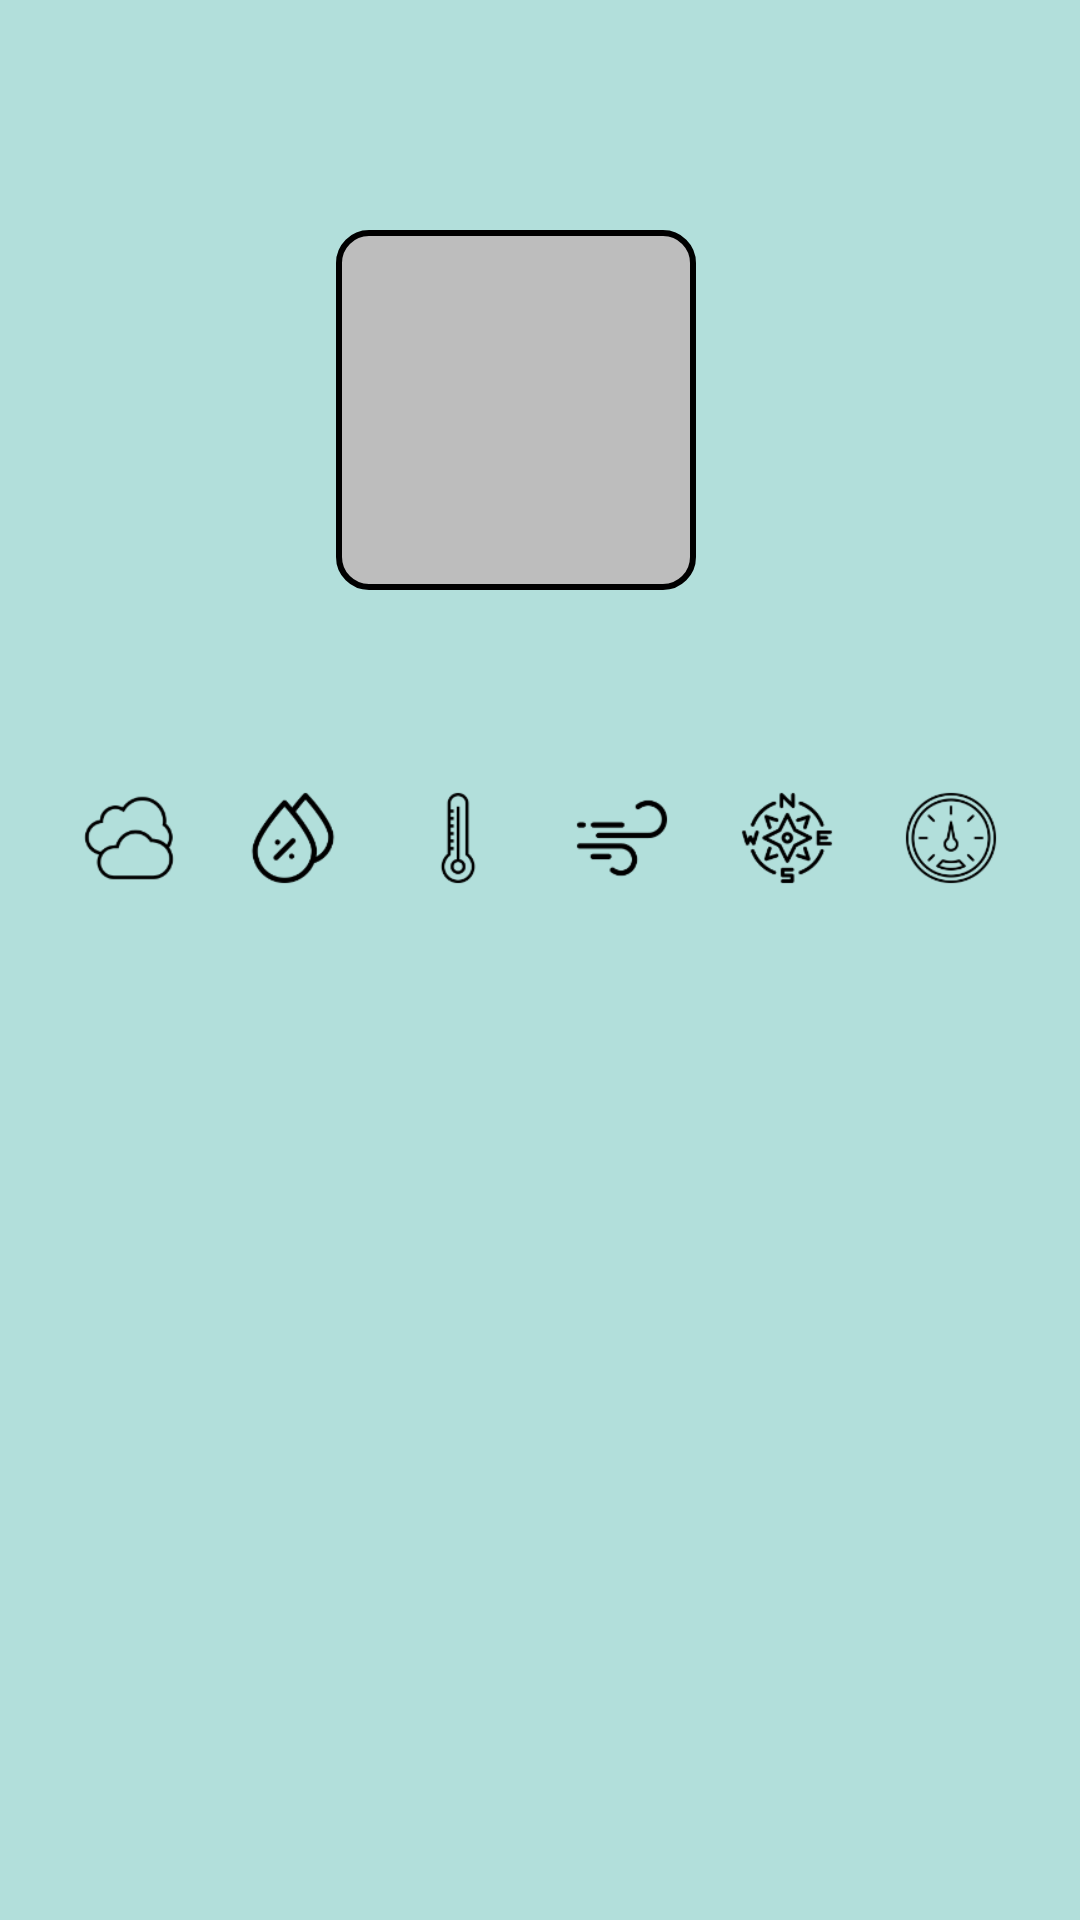

The Android layout XML behind this screen, and the referenced resources:
<!-- AndroidManifest.xml: application theme AppTheme -->
<!-- res/layout/layout_weather_main.xml -->
<?xml version="1.0" encoding="utf-8"?>
<androidx.constraintlayout.widget.ConstraintLayout xmlns:android="http://schemas.android.com/apk/res/android"
    xmlns:app="http://schemas.android.com/apk/res-auto"
    xmlns:tools="http://schemas.android.com/tools"
    android:layout_width="match_parent"
    android:layout_height="wrap_content"
    android:background="?attr/colorPrimary"
    android:padding="8dp">

    <TextView
        android:id="@+id/text_city"
        style="@style/AppText.Big"
        android:layout_width="wrap_content"
        android:layout_height="wrap_content"
        app:layout_constraintEnd_toEndOf="parent"
        app:layout_constraintStart_toStartOf="parent"
        app:layout_constraintTop_toTopOf="parent"
        tools:text="Moscow, RU" />

    <TextView
        android:id="@+id/text_date"
        style="@style/AppText.Sml"
        android:layout_width="wrap_content"
        android:layout_height="wrap_content"
        app:layout_constraintEnd_toEndOf="parent"
        app:layout_constraintStart_toStartOf="parent"
        app:layout_constraintTop_toBottomOf="@+id/text_city"
        tools:text="Fri, 25 Aug" />

    <ImageView
        android:id="@+id/image_icon"
        android:layout_width="120dp"
        android:layout_height="120dp"
        android:layout_marginEnd="8dp"
        android:background="@drawable/bg_view_icon"
        app:layout_constraintBottom_toBottomOf="@+id/text_temp"
        app:layout_constraintEnd_toStartOf="@+id/text_temp"
        app:layout_constraintHorizontal_chainStyle="packed"
        app:layout_constraintStart_toStartOf="parent"
        app:layout_constraintTop_toTopOf="@+id/text_temp"
        tools:ignore="ContentDescription"
        tools:src="@drawable/night_rain" />

    <TextView
        android:id="@+id/text_temp"
        style="@style/AppText.VBig"
        android:layout_width="wrap_content"
        android:layout_height="wrap_content"
        android:layout_marginStart="8dp"
        android:layout_marginTop="8dp"
        app:layout_constraintEnd_toEndOf="parent"
        app:layout_constraintStart_toEndOf="@+id/image_icon"
        app:layout_constraintTop_toBottomOf="@+id/text_date"
        tools:text="30" />

    <TextView
        android:id="@+id/text_temp_unit"
        style="@style/AppText.Big"
        android:layout_width="wrap_content"
        android:layout_height="wrap_content"
        android:layout_marginTop="16dp"
        app:layout_constraintStart_toEndOf="@+id/text_temp"
        app:layout_constraintTop_toTopOf="@+id/text_temp"
        tools:text="°С" />

    <TextView
        android:id="@+id/text_desc"
        style="@style/AppText.Big"
        android:layout_width="wrap_content"
        android:layout_height="wrap_content"
        android:layout_marginStart="8dp"
        android:layout_marginTop="8dp"
        android:layout_marginEnd="8dp"
        app:layout_constraintEnd_toEndOf="parent"
        app:layout_constraintStart_toStartOf="parent"
        app:layout_constraintTop_toBottomOf="@+id/text_temp"
        tools:text="light shower sleet" />

    <ImageView
        android:id="@+id/image_cloud"
        android:layout_width="40dp"
        android:layout_height="40dp"
        android:layout_marginTop="16dp"
        android:src="@drawable/ic_cloud"
        app:layout_constraintEnd_toStartOf="@+id/image_humidity"
        app:layout_constraintStart_toStartOf="parent"
        app:layout_constraintTop_toBottomOf="@+id/text_desc"
        tools:ignore="ContentDescription" />

    <ImageView
        android:id="@+id/image_humidity"
        android:layout_width="40dp"
        android:layout_height="40dp"
        android:src="@drawable/ic_humidity"
        app:layout_constraintEnd_toStartOf="@+id/image_feels_like"
        app:layout_constraintStart_toEndOf="@+id/image_cloud"
        app:layout_constraintTop_toTopOf="@+id/image_cloud"
        tools:ignore="ContentDescription" />

    <ImageView
        android:id="@+id/image_feels_like"
        android:layout_width="40dp"
        android:layout_height="40dp"
        android:src="@drawable/ic_temp"
        app:layout_constraintEnd_toStartOf="@+id/image_wind"
        app:layout_constraintStart_toEndOf="@+id/image_humidity"
        app:layout_constraintTop_toTopOf="@+id/image_humidity"
        tools:ignore="ContentDescription" />

    <ImageView
        android:id="@+id/image_wind"
        android:layout_width="40dp"
        android:layout_height="40dp"
        android:src="@drawable/ic_wind"
        app:layout_constraintEnd_toStartOf="@+id/image_wind_dir"
        app:layout_constraintStart_toEndOf="@+id/image_feels_like"
        app:layout_constraintTop_toTopOf="@+id/image_feels_like"
        tools:ignore="ContentDescription" />

    <ImageView
        android:id="@+id/image_wind_dir"
        android:layout_width="40dp"
        android:layout_height="40dp"
        android:src="@drawable/ic_wind_dir"
        app:layout_constraintEnd_toStartOf="@+id/image_pressure_icon"
        app:layout_constraintStart_toEndOf="@+id/image_wind"
        app:layout_constraintTop_toTopOf="@+id/image_wind"
        tools:ignore="ContentDescription" />

    <ImageView
        android:id="@+id/image_pressure_icon"
        android:layout_width="40dp"
        android:layout_height="40dp"
        android:src="@drawable/ic_pressure"
        app:layout_constraintEnd_toEndOf="parent"
        app:layout_constraintStart_toEndOf="@+id/image_wind_dir"
        app:layout_constraintTop_toTopOf="@+id/image_wind_dir"
        tools:ignore="ContentDescription" />

    <TextView
        android:id="@+id/text_cloud"
        style="@style/AppText.Sml"
        android:layout_width="wrap_content"
        android:layout_height="wrap_content"
        android:layout_marginTop="8dp"
        app:layout_constraintEnd_toEndOf="@+id/image_cloud"
        app:layout_constraintStart_toStartOf="@+id/image_cloud"
        app:layout_constraintTop_toBottomOf="@+id/image_cloud"
        tools:text="40 %" />

    <TextView
        android:id="@+id/text_humidity"
        style="@style/AppText.Sml"
        android:layout_width="wrap_content"
        android:layout_height="wrap_content"
        app:layout_constraintEnd_toEndOf="@+id/image_humidity"
        app:layout_constraintStart_toStartOf="@+id/image_humidity"
        app:layout_constraintTop_toTopOf="@+id/text_cloud"
        tools:text="40 %" />

    <TextView
        android:id="@+id/text_feels_like"
        style="@style/AppText.Sml"
        android:layout_width="wrap_content"
        android:layout_height="wrap_content"
        app:layout_constraintEnd_toEndOf="@+id/image_feels_like"
        app:layout_constraintStart_toStartOf="@+id/image_feels_like"
        app:layout_constraintTop_toTopOf="@+id/text_humidity"
        tools:text="15" />

    <TextView
        android:id="@+id/text_wind"
        style="@style/AppText.Sml"
        android:layout_width="wrap_content"
        android:layout_height="wrap_content"
        app:layout_constraintEnd_toEndOf="@+id/image_wind"
        app:layout_constraintStart_toStartOf="@+id/image_wind"
        app:layout_constraintTop_toTopOf="@+id/text_feels_like"
        tools:text="5 m/s" />

    <TextView
        android:id="@+id/text_wind_dir"
        style="@style/AppText.Sml"
        android:layout_width="wrap_content"
        android:layout_height="wrap_content"
        app:layout_constraintEnd_toEndOf="@+id/image_wind_dir"
        app:layout_constraintStart_toStartOf="@+id/image_wind_dir"
        app:layout_constraintTop_toTopOf="@+id/text_wind"
        tools:text="E" />

    <TextView
        android:id="@+id/text_pressure"
        style="@style/AppText.Sml"
        android:layout_width="wrap_content"
        android:layout_height="wrap_content"
        app:layout_constraintEnd_toEndOf="@+id/image_pressure_icon"
        app:layout_constraintStart_toStartOf="@+id/image_pressure_icon"
        app:layout_constraintTop_toTopOf="@+id/text_wind_dir"
        tools:text="1000 kPa" />
</androidx.constraintlayout.widget.ConstraintLayout>
<!-- resources referenced by this layout -->
<resources>
  <!-- drawable bg_view_icon (drawable) -->
  <?xml version="1.0" encoding="utf-8"?>
  <shape xmlns:android="http://schemas.android.com/apk/res/android"
      android:shape="rectangle">
  
      <corners android:radius="10dp" />
      <solid android:color="?attr/colorAccent" />
      <stroke
          android:width="2dp"
          android:color="?attr/colorText" />
  </shape>
  <!-- drawable ic_cloud: png bitmap (drawable, 14659 bytes) -->
  <!-- drawable ic_humidity: vector/xml drawable (drawable, 2033 chars, omitted) -->
  <!-- drawable ic_pressure: vector/xml drawable (drawable, 2680 chars, omitted) -->
  <!-- drawable ic_temp: vector/xml drawable (drawable, 2425 chars, omitted) -->
  <!-- drawable ic_wind (drawable) -->
  <vector xmlns:android="http://schemas.android.com/apk/res/android"
      android:width="24dp"
      android:height="24dp"
      android:tint="?attr/colorControlNormal"
      android:viewportWidth="512"
      android:viewportHeight="512">
      <path
          android:fillColor="@android:color/white"
          android:pathData="m405.051,42.294c-24.259,0 -48.037,8.364 -66.953,23.551 -6.46,5.187 -7.492,14.627 -2.307,21.087 5.187,6.459 14.628,7.493 21.088,2.306 13.61,-10.927 30.718,-16.944 48.172,-16.944 42.43,0 76.949,34.519 76.949,76.949s-34.52,76.949 -76.949,76.949h-282.052c-8.284,0 -15,6.716 -15,15s6.716,15 15,15h282.052c58.972,0 106.949,-47.977 106.949,-106.949s-47.978,-106.949 -106.949,-106.949z" />
      <path
          android:fillColor="@android:color/white"
          android:pathData="m94.262,196.293h160.237c8.285,0 15,-6.716 15,-15s-6.715,-15 -15,-15h-160.237c-8.284,0 -15,6.716 -15,15s6.716,15 15,15z" />
      <path
          android:fillColor="@android:color/white"
          android:pathData="m250.295,286.294h-235.295c-8.284,0 -15,6.716 -15,15s6.716,15 15,15h235.295c34.025,0 61.707,27.681 61.707,61.706s-27.682,61.706 -61.707,61.706c-13.997,0 -27.715,-4.826 -38.63,-13.588 -6.459,-5.186 -15.9,-4.154 -21.087,2.306s-4.154,15.901 2.306,21.087c16.221,13.022 36.61,20.194 57.411,20.194 50.567,0 91.707,-41.139 91.707,-91.706s-41.14,-91.705 -91.707,-91.705z" />
      <path
          android:fillColor="@android:color/white"
          android:pathData="m15,196.293h20.235c8.284,0 15,-6.716 15,-15s-6.716,-15 -15,-15h-20.235c-8.284,0 -15,6.716 -15,15s6.716,15 15,15z" />
      <path
          android:fillColor="@android:color/white"
          android:pathData="m196,361.001c0,-8.284 -6.716,-15 -15,-15h-90c-8.284,0 -15,6.716 -15,15s6.716,15 15,15h90c8.285,0 15,-6.716 15,-15z" />
  </vector>
  <!-- drawable ic_wind_dir: vector/xml drawable (drawable, 4055 chars, omitted) -->
  <style name="AppText.Big" parent="AppText">
          <item name="android:textSize">24sp</item>
      </style>
  <style name="AppText.Sml" parent="AppText">
          <item name="android:textSize">16sp</item>
      </style>
  <style name="AppText.VBig" parent="AppText">
          <item name="android:textSize">100sp</item>
      </style>
  <style name="AppTheme" parent="Theme.MaterialComponents.Light.NoActionBar">
          <item name="colorAccent">@color/colorAccent</item>
          <item name="colorPrimary">@color/colorPrimary</item>
          <item name="colorPrimaryDark">@color/colorPrimaryDark</item>
          <item name="colorSecondary">@color/colorSecondary</item>
          <item name="colorOnBackground">@color/colorBackground</item>
          <item name="colorControlNormal">@color/colorPrimaryDark</item>
          <item name="colorText">@color/colorText</item>
      </style>
  <style name="AppText">
          <item name="android:textColor">?attr/colorText</item>
      </style>
  <color name="colorAccent">#bdbdbd</color>
  <color name="colorPrimary">#b2dfdb</color>
  <color name="colorPrimaryDark">@android:color/black</color>
  <color name="colorSecondary">#8d8d8d</color>
  <color name="colorBackground">#e1f5fe</color>
  <color name="colorText">@android:color/black</color>
</resources>
